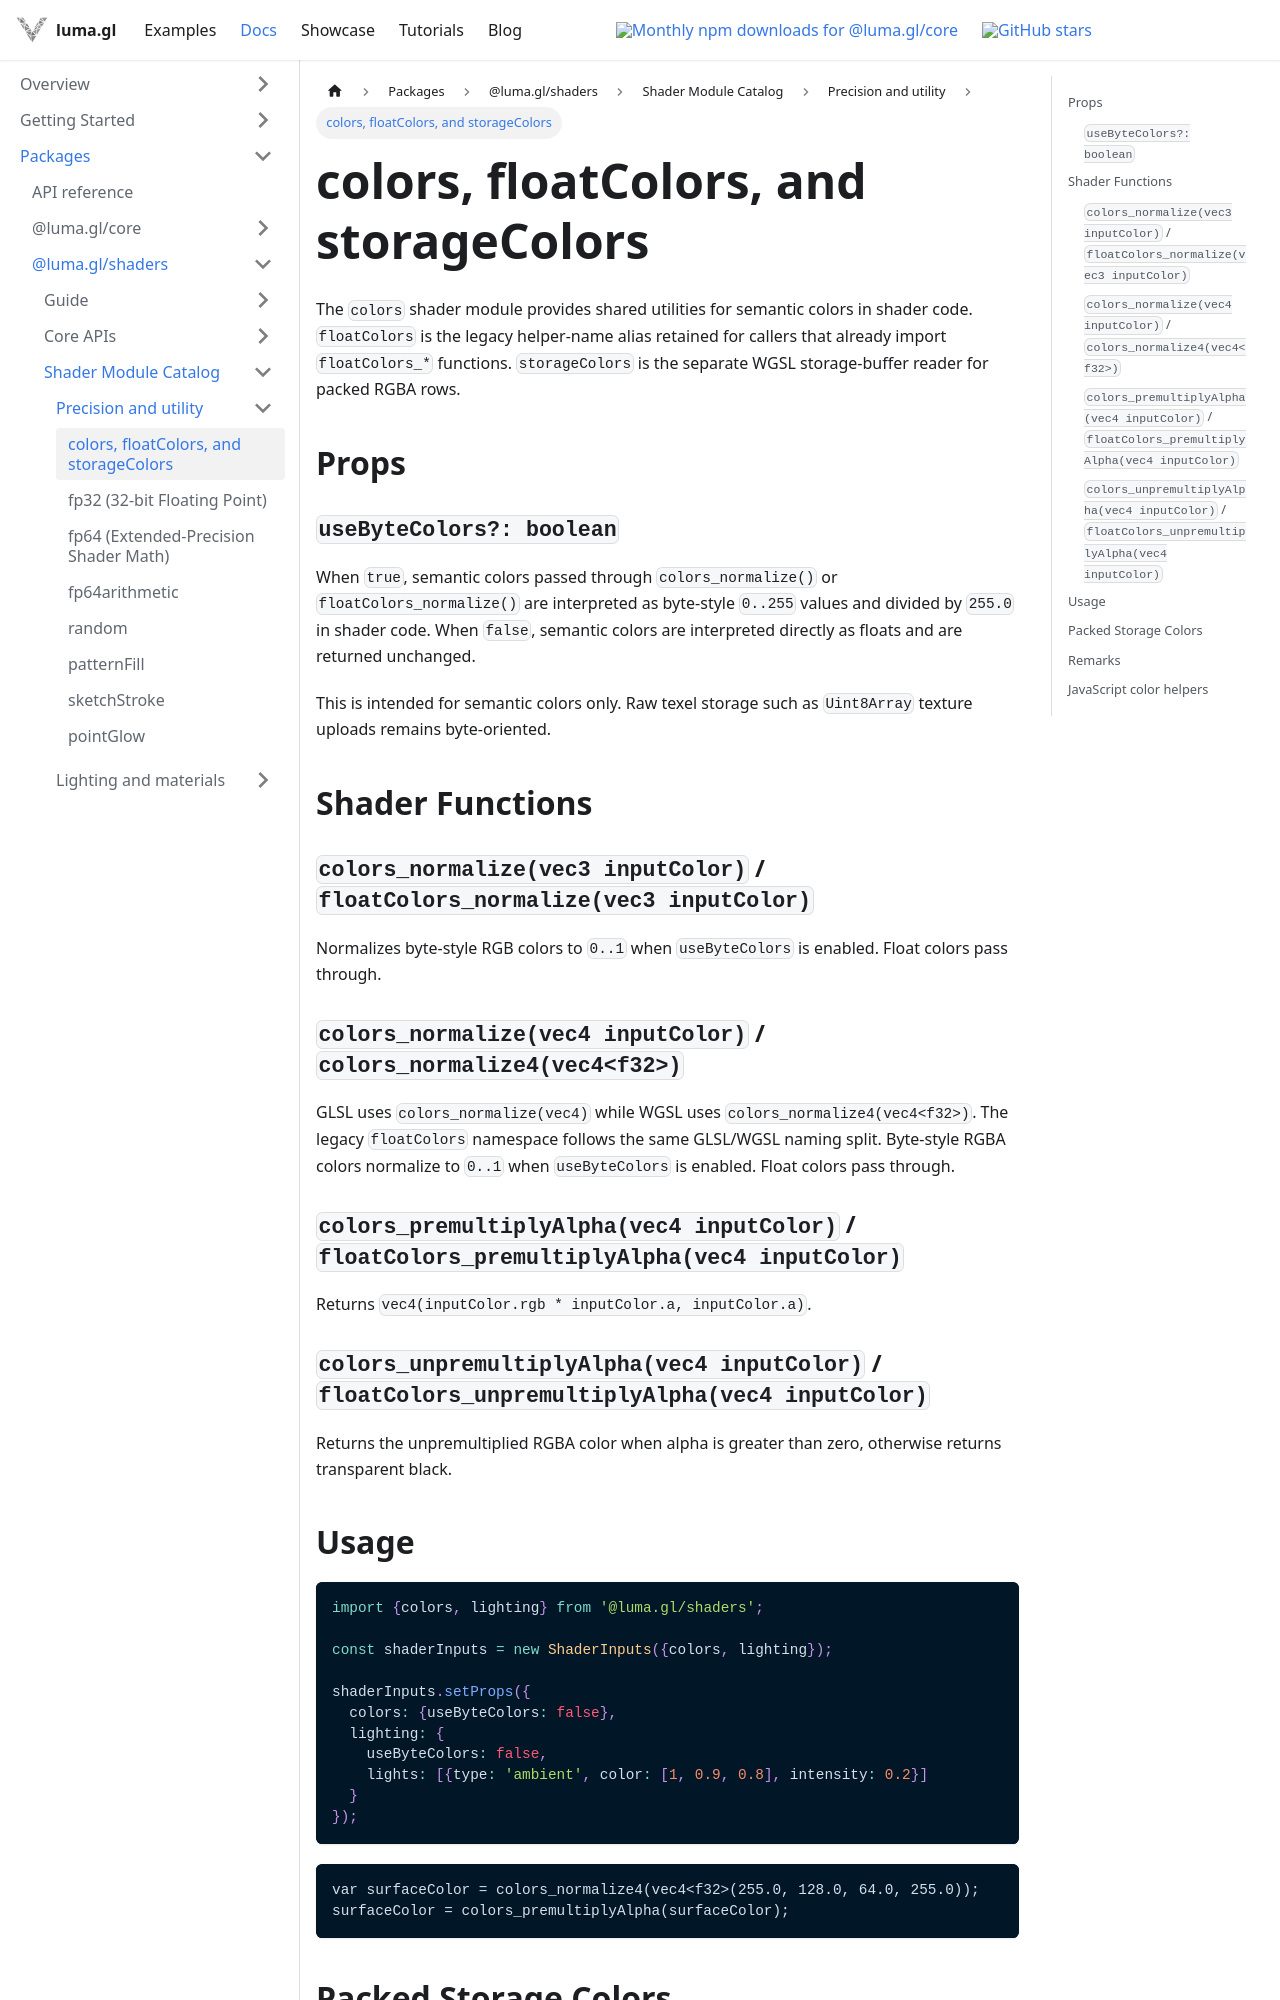

repository: visgl/luma.gl · page: next/docs/api-reference/shaders/shader-modules/float-colors.html · generator: docusaurus

# colors, floatColors, and storageColors

The `colors` shader module provides shared utilities for semantic colors in shader code.
`floatColors` is the legacy helper-name alias retained for callers that already import
`floatColors_*` functions. `storageColors` is the separate WGSL storage-buffer reader for packed
RGBA rows.

## Props

### `useByteColors?: boolean`

When `true`, semantic colors passed through `colors_normalize()` or `floatColors_normalize()` are interpreted as
byte-style `0..255` values and divided by `255.0` in shader code. When `false`, semantic
colors are interpreted directly as floats and are returned unchanged.

This is intended for semantic colors only. Raw texel storage such as `Uint8Array` texture
uploads remains byte-oriented.

## Shader Functions

### `colors_normalize(vec3 inputColor)` / `floatColors_normalize(vec3 inputColor)`

Normalizes byte-style RGB colors to `0..1` when `useByteColors` is enabled. Float colors pass through.

### `colors_normalize(vec4 inputColor)` / `colors_normalize4(vec4<f32>)`

GLSL uses `colors_normalize(vec4)` while WGSL uses `colors_normalize4(vec4<f32>)`.
The legacy `floatColors` namespace follows the same GLSL/WGSL naming split.
Byte-style RGBA colors normalize to `0..1` when `useByteColors` is enabled.
Float colors pass through.

### `colors_premultiplyAlpha(vec4 inputColor)` / `floatColors_premultiplyAlpha(vec4 inputColor)`

Returns `vec4(inputColor.rgb * inputColor.a, inputColor.a)`.

### `colors_unpremultiplyAlpha(vec4 inputColor)` / `floatColors_unpremultiplyAlpha(vec4 inputColor)`

Returns the unpremultiplied RGBA color when alpha is greater than zero, otherwise returns transparent black.

## Usage

```ts
import {colors, lighting} from '@luma.gl/shaders';

const shaderInputs = new ShaderInputs({colors, lighting});

shaderInputs.setProps({
  colors: {useByteColors: false},
  lighting: {
    useByteColors: false,
    lights: [{type: 'ambient', color: [1, 0.9, 0.8], intensity: 0.2}]
  }
});
```

```wgsl
var surfaceColor = colors_normalize4(vec4<f32>(255.0, 128.0, 64.0, 255.0));
surfaceColor = colors_premultiplyAlpha(surfaceColor);
```
